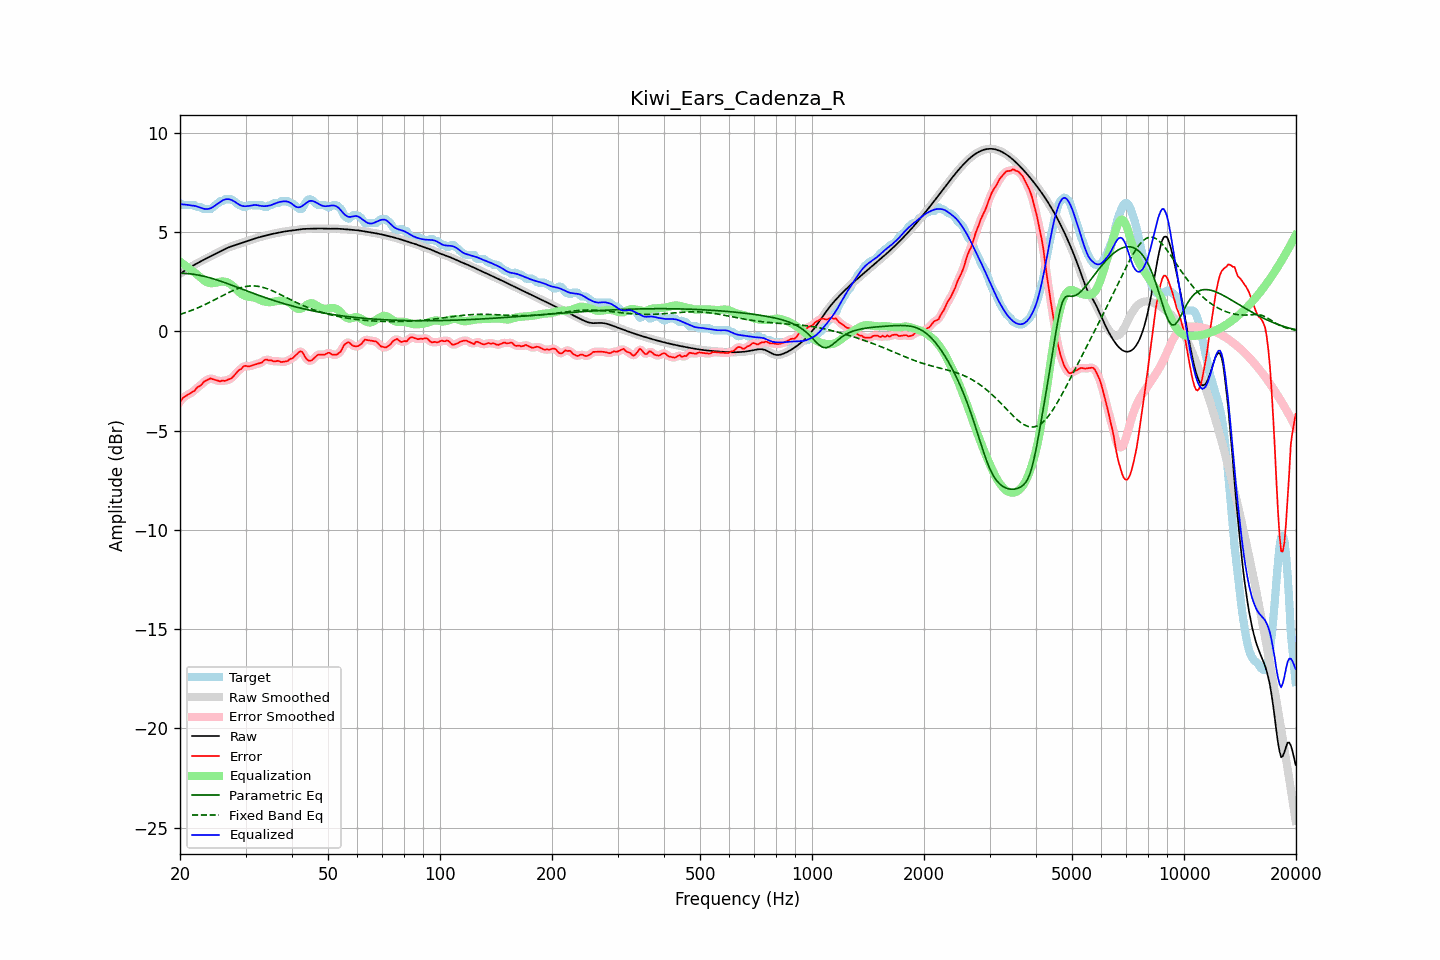

The table this chart was drawn from, first rows:
frequency, raw, error, smoothed, error_smoothed, equalization, parametric_eq, fixed_band_eq, equalized_raw, equalized_smoothed, target
20.00, 2.89, -3.56, 2.89, -3.55, 3.51, 2.92, 0.85, 6.40, 6.40, 6.45
20.20, 2.95, -3.45, 2.95, -3.45, 3.45, 2.92, 0.87, 6.39, 6.39, 6.40
20.40, 3.00, -3.35, 3.00, -3.36, 3.39, 2.91, 0.90, 6.39, 6.39, 6.35
20.61, 3.05, -3.29, 3.05, -3.29, 3.33, 2.91, 0.93, 6.38, 6.38, 6.35
20.81, 3.11, -3.24, 3.11, -3.24, 3.26, 2.91, 0.95, 6.37, 6.37, 6.35
21.02, 3.16, -3.19, 3.16, -3.19, 3.20, 2.90, 0.98, 6.36, 6.36, 6.35
21.23, 3.21, -3.14, 3.21, -3.14, 3.14, 2.89, 1.01, 6.35, 6.35, 6.35
21.44, 3.25, -3.09, 3.25, -3.10, 3.08, 2.88, 1.04, 6.33, 6.33, 6.35
21.66, 3.30, -3.05, 3.30, -3.05, 3.03, 2.87, 1.08, 6.33, 6.33, 6.35
21.87, 3.35, -3.00, 3.35, -2.98, 2.97, 2.86, 1.11, 6.32, 6.31, 6.35
22.09, 3.39, -2.89, 3.39, -2.90, 2.90, 2.85, 1.14, 6.30, 6.30, 6.28
22.31, 3.44, -2.81, 3.44, -2.83, 2.84, 2.83, 1.18, 6.27, 6.27, 6.25
22.54, 3.48, -2.77, 3.48, -2.77, 2.76, 2.82, 1.21, 6.24, 6.24, 6.25
22.76, 3.52, -2.72, 3.52, -2.70, 2.69, 2.80, 1.25, 6.21, 6.21, 6.25
22.99, 3.57, -2.63, 3.57, -2.63, 2.62, 2.79, 1.28, 6.19, 6.19, 6.20
23.22, 3.61, -2.54, 3.61, -2.56, 2.56, 2.77, 1.32, 6.16, 6.16, 6.15
23.45, 3.65, -2.50, 3.65, -2.49, 2.50, 2.75, 1.36, 6.15, 6.15, 6.15
23.69, 3.69, -2.45, 3.69, -2.44, 2.46, 2.73, 1.40, 6.15, 6.15, 6.15
23.92, 3.73, -2.41, 3.73, -2.41, 2.43, 2.70, 1.44, 6.17, 6.17, 6.15
24.16, 3.77, -2.37, 3.77, -2.39, 2.42, 2.68, 1.48, 6.19, 6.19, 6.15
24.40, 3.81, -2.40, 3.81, -2.40, 2.42, 2.66, 1.52, 6.23, 6.23, 6.22
24.65, 3.85, -2.43, 3.85, -2.42, 2.43, 2.63, 1.56, 6.28, 6.28, 6.28
24.89, 3.89, -2.45, 3.89, -2.45, 2.44, 2.61, 1.60, 6.34, 6.34, 6.35
25.14, 3.94, -2.47, 3.94, -2.48, 2.46, 2.58, 1.65, 6.40, 6.40, 6.41
25.39, 3.98, -2.50, 3.98, -2.50, 2.48, 2.56, 1.69, 6.46, 6.46, 6.48
25.65, 4.02, -2.53, 4.02, -2.50, 2.50, 2.53, 1.73, 6.52, 6.52, 6.55
25.91, 4.06, -2.49, 4.06, -2.51, 2.50, 2.50, 1.77, 6.57, 6.57, 6.55
26.16, 4.10, -2.49, 4.10, -2.50, 2.50, 2.47, 1.82, 6.61, 6.61, 6.59
26.43, 4.14, -2.51, 4.14, -2.48, 2.49, 2.44, 1.86, 6.64, 6.64, 6.65
26.69, 4.18, -2.47, 4.18, -2.47, 2.47, 2.41, 1.90, 6.65, 6.65, 6.65
26.96, 4.21, -2.43, 4.21, -2.45, 2.44, 2.39, 1.94, 6.65, 6.65, 6.65
27.23, 4.24, -2.40, 4.24, -2.41, 2.39, 2.36, 1.98, 6.64, 6.64, 6.65
27.50, 4.27, -2.37, 4.27, -2.36, 2.34, 2.33, 2.01, 6.61, 6.61, 6.65
27.77, 4.30, -2.29, 4.30, -2.29, 2.27, 2.29, 2.05, 6.57, 6.57, 6.59
28.05, 4.33, -2.20, 4.33, -2.20, 2.19, 2.26, 2.08, 6.52, 6.52, 6.53
28.33, 4.36, -2.11, 4.36, -2.10, 2.11, 2.23, 2.12, 6.47, 6.47, 6.46
28.62, 4.38, -2.01, 4.38, -2.02, 2.03, 2.20, 2.15, 6.41, 6.42, 6.39
28.90, 4.41, -1.94, 4.41, -1.95, 1.96, 2.17, 2.17, 6.37, 6.37, 6.35
29.19, 4.44, -1.91, 4.44, -1.88, 1.89, 2.14, 2.20, 6.33, 6.33, 6.35
29.48, 4.47, -1.81, 4.47, -1.81, 1.84, 2.11, 2.22, 6.31, 6.31, 6.28
29.78, 4.50, -1.75, 4.50, -1.77, 1.80, 2.08, 2.24, 6.30, 6.30, 6.25
30.08, 4.52, -1.74, 4.52, -1.75, 1.77, 2.05, 2.26, 6.29, 6.29, 6.26
30.38, 4.55, -1.77, 4.55, -1.76, 1.75, 2.02, 2.27, 6.30, 6.30, 6.32
30.68, 4.58, -1.77, 4.58, -1.76, 1.73, 1.99, 2.28, 6.31, 6.31, 6.35
30.99, 4.60, -1.74, 4.60, -1.75, 1.72, 1.96, 2.28, 6.33, 6.33, 6.35
31.30, 4.63, -1.72, 4.63, -1.72, 1.71, 1.93, 2.28, 6.34, 6.34, 6.35
31.61, 4.66, -1.69, 4.66, -1.69, 1.70, 1.90, 2.28, 6.35, 6.35, 6.35
31.93, 4.68, -1.67, 4.68, -1.67, 1.68, 1.87, 2.28, 6.36, 6.36, 6.35
32.24, 4.70, -1.64, 4.70, -1.64, 1.64, 1.84, 2.27, 6.35, 6.35, 6.35
32.57, 4.73, -1.62, 4.73, -1.63, 1.61, 1.81, 2.26, 6.33, 6.33, 6.35
32.89, 4.75, -1.60, 4.75, -1.60, 1.57, 1.78, 2.24, 6.32, 6.32, 6.35
33.22, 4.77, -1.57, 4.77, -1.55, 1.53, 1.75, 2.22, 6.30, 6.30, 6.34
33.55, 4.79, -1.49, 4.79, -1.49, 1.51, 1.72, 2.20, 6.30, 6.30, 6.28
33.89, 4.81, -1.44, 4.81, -1.45, 1.49, 1.69, 2.18, 6.30, 6.30, 6.25
34.23, 4.83, -1.42, 4.83, -1.44, 1.47, 1.67, 2.15, 6.31, 6.31, 6.25
34.57, 4.85, -1.47, 4.85, -1.45, 1.47, 1.64, 2.12, 6.32, 6.32, 6.32
34.92, 4.87, -1.47, 4.87, -1.47, 1.46, 1.61, 2.09, 6.34, 6.34, 6.35
35.27, 4.89, -1.47, 4.89, -1.49, 1.47, 1.58, 2.05, 6.36, 6.36, 6.36
35.62, 4.91, -1.52, 4.91, -1.50, 1.48, 1.56, 2.02, 6.39, 6.39, 6.43
35.97, 4.93, -1.52, 4.93, -1.51, 1.50, 1.53, 1.98, 6.43, 6.43, 6.45
... 635 more rows
